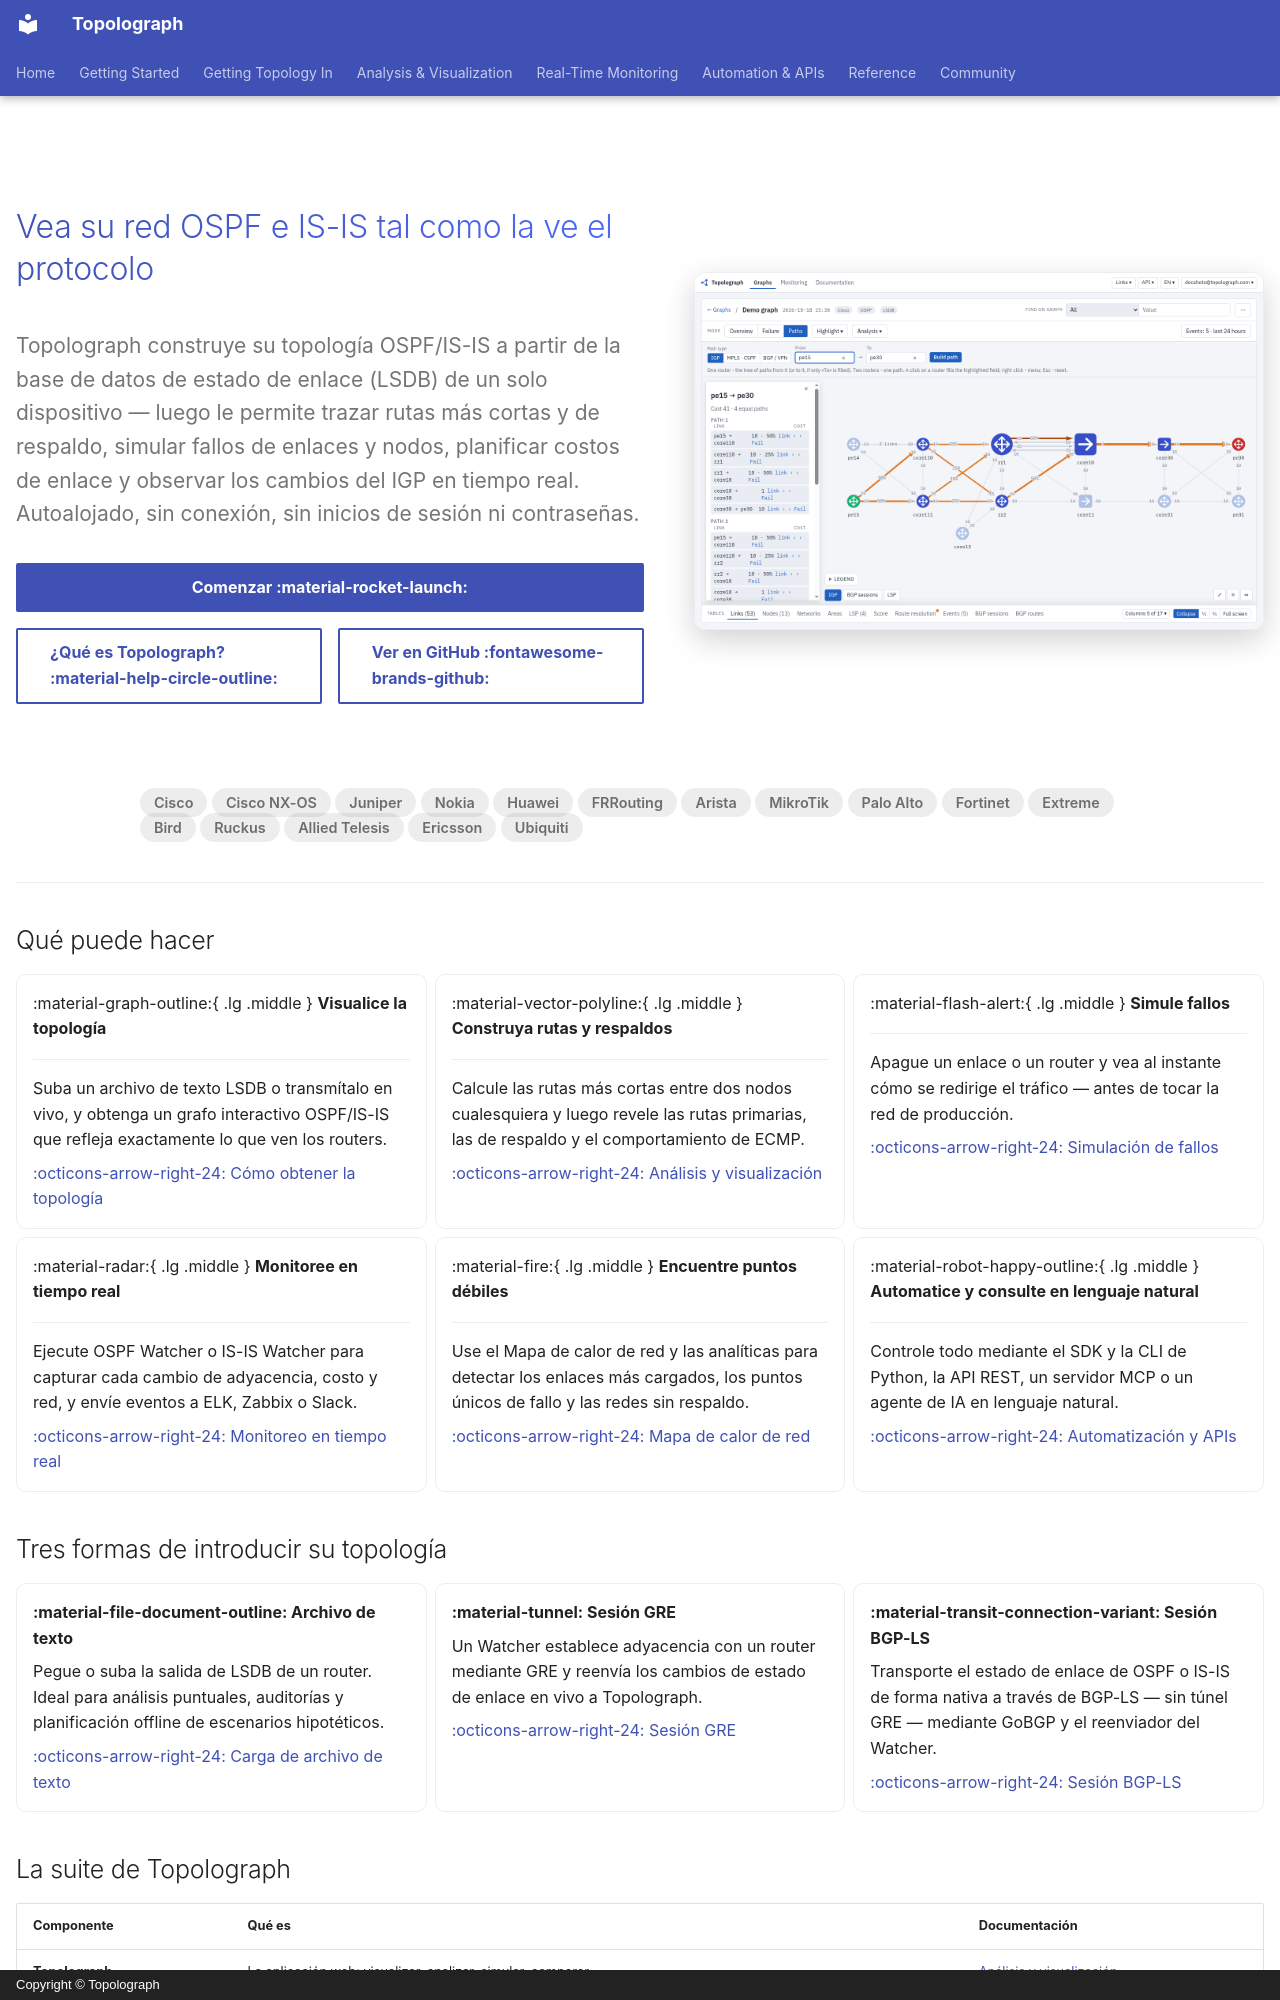

repository: Vadims06/topolograph · page: index.es/index.html · generator: mkdocs · copyright: Copyright © Topolograph

---
title: Topolograph — visualización y análisis de topología OSPF e IS-IS
hide:
  - navigation
  - toc
---

<div class="tg-hero" markdown>
<div class="tg-hero__copy" markdown>

<h1 class="tg-hero__title">Vea su red OSPF e IS-IS tal como la ve el protocolo</h1>

<p class="tg-hero__tagline">
Topolograph construye su topología OSPF/IS-IS a partir de la base de datos de estado de
enlace (LSDB) de un solo dispositivo — luego le permite trazar rutas más cortas y de
respaldo, simular fallos de enlaces y nodos, planificar costos de enlace y observar los
cambios del IGP en tiempo real. Autoalojado, sin conexión, sin inicios de sesión ni
contraseñas.
</p>

<div class="tg-hero__buttons" markdown>
[Comenzar :material-rocket-launch:](getting-started/quickstart-docker.md){ .md-button .tg-cta }
[¿Qué es Topolograph? :material-help-circle-outline:](getting-started/what-is-topolograph.md){ .md-button }
[Ver en GitHub :fontawesome-brands-github:](https://github.com/Vadims06/topolograph){ .md-button }
</div>

</div>
<div class="tg-hero__media" markdown>
![Topolograph — suba una LSDB y construya rutas más cortas](static/ui/paths.png)
</div>
</div>

<div class="tg-vendors" markdown>
<span>Cisco</span> <span>Cisco NX-OS</span> <span>Juniper</span> <span>Nokia</span>
<span>Huawei</span> <span>FRRouting</span> <span>Arista</span> <span>MikroTik</span>
<span>Palo Alto</span> <span>Fortinet</span> <span>Extreme</span> <span>Bird</span>
<span>Ruckus</span> <span>Allied Telesis</span> <span>Ericsson</span> <span>Ubiquiti</span>
</div>

---

## Qué puede hacer

<div class="grid cards" markdown>

-   :material-graph-outline:{ .lg .middle } __Visualice la topología__

    ---

    Suba un archivo de texto LSDB o transmítalo en vivo, y obtenga un grafo interactivo
    OSPF/IS-IS que refleja exactamente lo que ven los routers.

    [:octicons-arrow-right-24: Cómo obtener la topología](ingestion/index.md)

-   :material-vector-polyline:{ .lg .middle } __Construya rutas y respaldos__

    ---

    Calcule las rutas más cortas entre dos nodos cualesquiera y luego revele las rutas
    primarias, las de respaldo y el comportamiento de ECMP.

    [:octicons-arrow-right-24: Análisis y visualización](analysis/visualizing.md)

-   :material-flash-alert:{ .lg .middle } __Simule fallos__

    ---

    Apague un enlace o un router y vea al instante cómo se redirige el tráfico — antes de
    tocar la red de producción.

    [:octicons-arrow-right-24: Simulación de fallos](analysis/visualizing.md#simulating-failures)

-   :material-radar:{ .lg .middle } __Monitoree en tiempo real__

    ---

    Ejecute OSPF Watcher o IS-IS Watcher para capturar cada cambio de adyacencia, costo y
    red, y envíe eventos a ELK, Zabbix o Slack.

    [:octicons-arrow-right-24: Monitoreo en tiempo real](monitoring/index.md)

-   :material-fire:{ .lg .middle } __Encuentre puntos débiles__

    ---

    Use el Mapa de calor de red y las analíticas para detectar los enlaces más cargados,
    los puntos únicos de fallo y las redes sin respaldo.

    [:octicons-arrow-right-24: Mapa de calor de red](analysis/visualizing.md#network-heatmap)

-   :material-robot-happy-outline:{ .lg .middle } __Automatice y consulte en lenguaje natural__

    ---

    Controle todo mediante el SDK y la CLI de Python, la API REST, un servidor MCP o un
    agente de IA en lenguaje natural.

    [:octicons-arrow-right-24: Automatización y APIs](automation/index.md)

</div>

## Tres formas de introducir su topología

<div class="grid cards" markdown>

-   __:material-file-document-outline: Archivo de texto__

    Pegue o suba la salida de LSDB de un router. Ideal para análisis puntuales,
    auditorías y planificación offline de escenarios hipotéticos.

    [:octicons-arrow-right-24: Carga de archivo de texto](ingestion/text-file.md)

-   __:material-tunnel: Sesión GRE__

    Un Watcher establece adyacencia con un router mediante GRE y reenvía los cambios de
    estado de enlace en vivo a Topolograph.

    [:octicons-arrow-right-24: Sesión GRE](ingestion/gre.md)

-   __:material-transit-connection-variant: Sesión BGP-LS__

    Transporte el estado de enlace de OSPF o IS-IS de forma nativa a través de BGP-LS —
    sin túnel GRE — mediante GoBGP y el reenviador del Watcher.

    [:octicons-arrow-right-24: Sesión BGP-LS](ingestion/bgp-ls.md)

</div>
